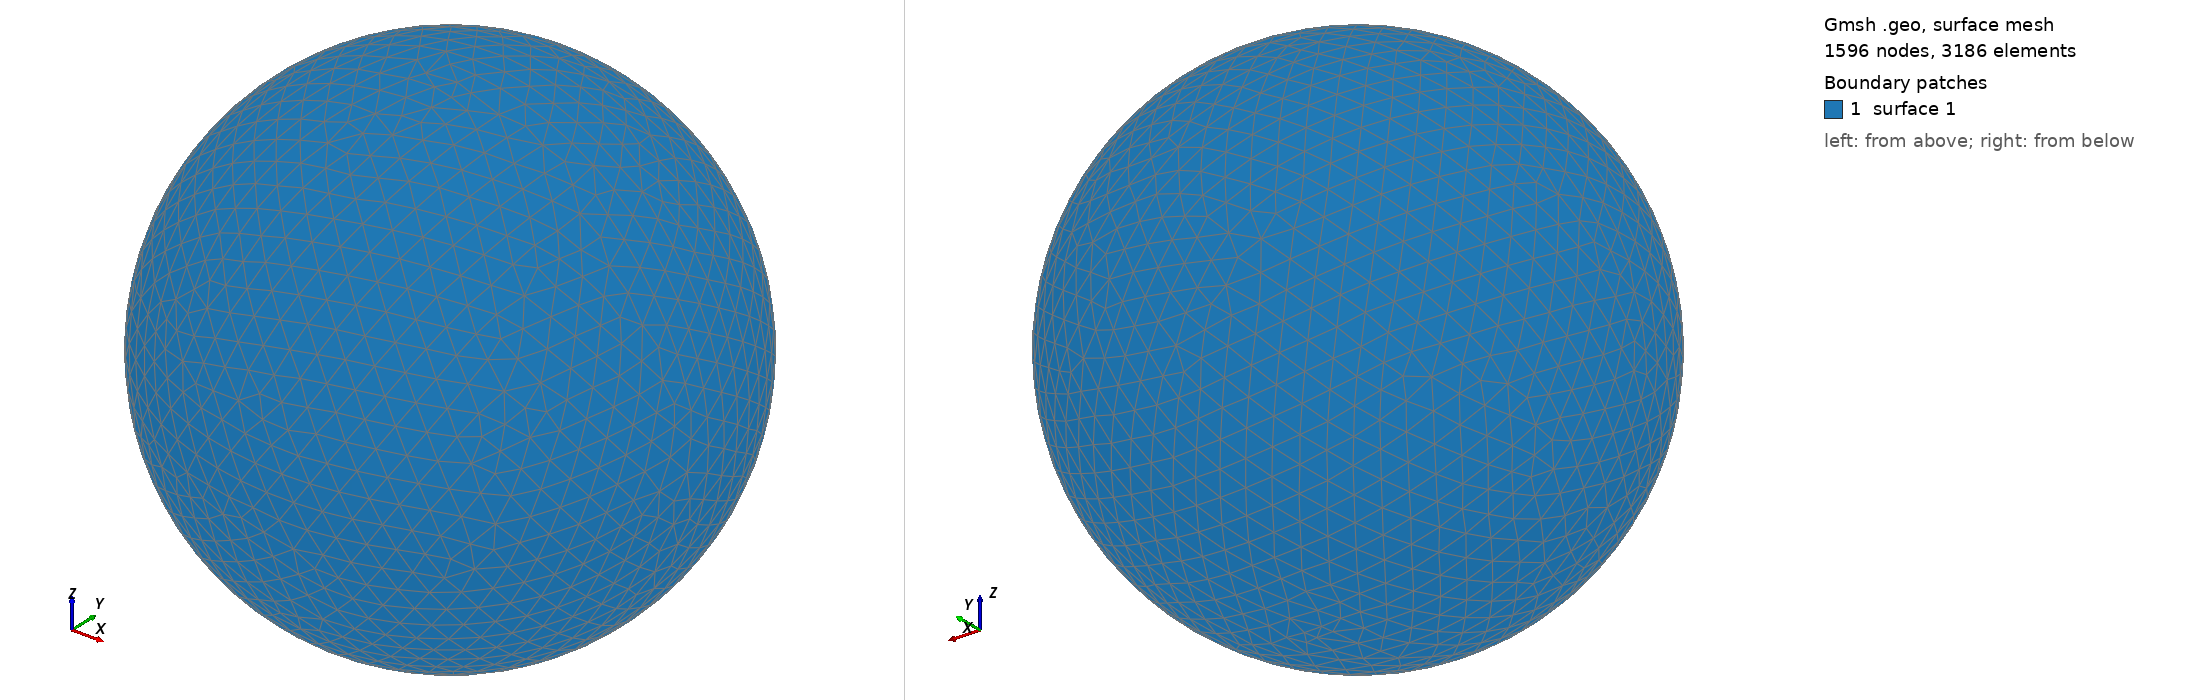

Gmsh geometry script, surface-meshed: 1596 nodes, 3186 surface elements. Boundary patches (legend numbers): 1 surface 1. Left view from above one corner, right view from below the opposite corner. The script declares no physical surfaces, so the legend lists its geometric surfaces. The drawing asked Gmsh for element sizes between 1% and 20% of the model's largest extent; the script's own settings can give other sizes.

=== shot1006.geo (drawn) ===
SetFactory("OpenCASCADE");
Point(1) = {0,0,0,0};
Sphere(1) = {0,0,0,0.01045000};
MeshSize{ PointsOf{ Surface{:}; } } = 0.001045000;
Mesh.ElementOrder=1;
Mesh.Format=39;
